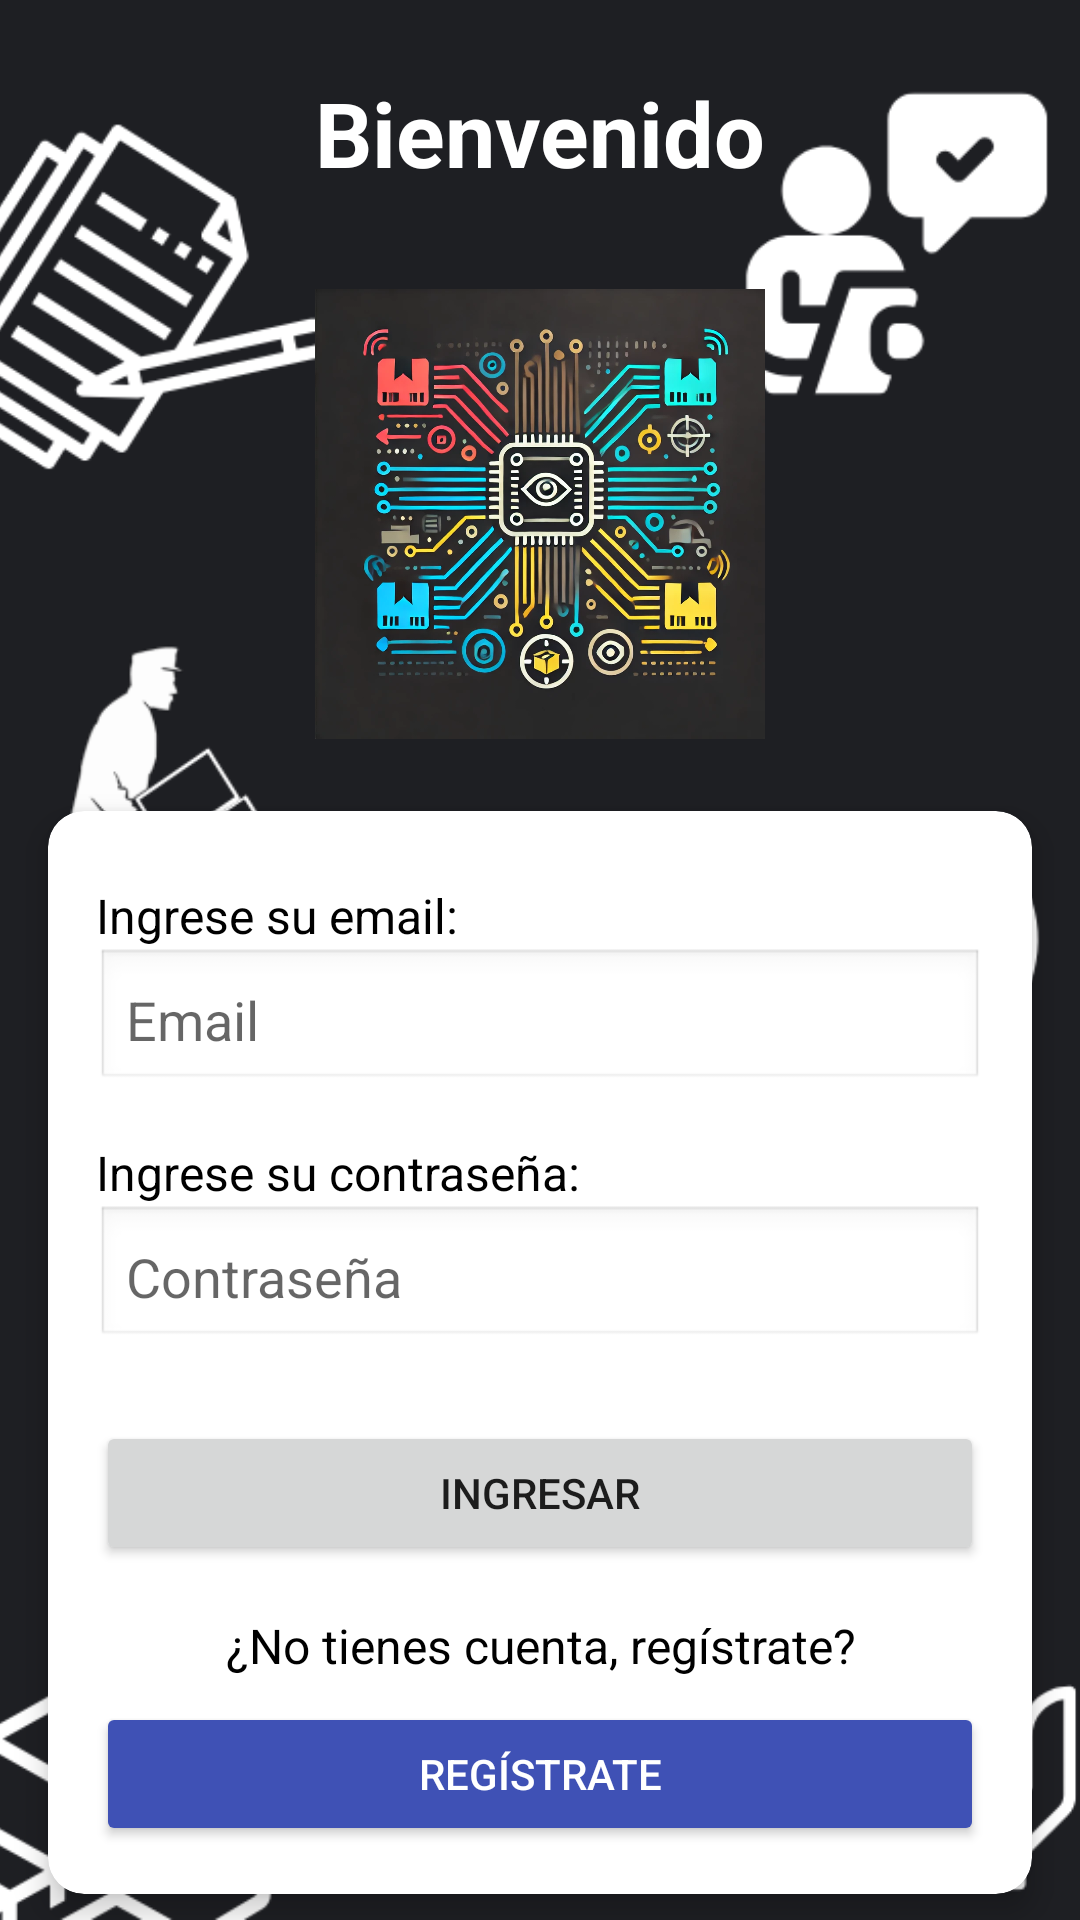

Write the Android layout XML for this screen, with the resource values it uses.
<!-- AndroidManifest.xml: application theme Theme.Applogin -->
<!-- res/layout/activity_main.xml -->
<?xml version="1.0" encoding="utf-8"?>
<androidx.constraintlayout.widget.ConstraintLayout xmlns:android="http://schemas.android.com/apk/res/android"
    xmlns:app="http://schemas.android.com/apk/res-auto"
    xmlns:tools="http://schemas.android.com/tools"
    android:id="@+id/main"
    android:layout_width="match_parent"
    android:layout_height="match_parent"
    tools:context=".MainActivity">

    
    <ImageView
        android:id="@+id/imageBackground"
        android:layout_width="0dp"
        android:layout_height="0dp"
        android:src="@drawable/fondo_de_app"
        android:scaleType="centerCrop"
        android:adjustViewBounds="true"
        android:alpha="1.0"
        app:layout_constraintTop_toTopOf="parent"
        app:layout_constraintBottom_toBottomOf="parent"
        app:layout_constraintStart_toStartOf="parent"
        app:layout_constraintEnd_toEndOf="parent" />

    
    <TextView
        android:id="@+id/textView2"
        android:layout_width="wrap_content"
        android:layout_height="wrap_content"
        android:text="Bienvenido"
        android:textSize="30sp"
        android:textStyle="bold"
        android:textColor="#FFFFFF"
        android:layout_marginTop="24dp"
        app:layout_constraintTop_toTopOf="parent"
        app:layout_constraintStart_toStartOf="parent"
        app:layout_constraintEnd_toEndOf="parent" />

    
    <ImageView
        android:id="@+id/logoImage"
        android:layout_width="250dp"
        android:layout_height="150dp"
        android:src="@drawable/logo_app"
        android:layout_marginTop="32dp"
        app:layout_constraintTop_toBottomOf="@id/textView2"
        app:layout_constraintStart_toStartOf="parent"
        app:layout_constraintEnd_toEndOf="parent" />

    
    <androidx.cardview.widget.CardView
        android:id="@+id/cardLogin"
        android:layout_width="0dp"
        android:layout_height="wrap_content"
        android:layout_marginStart="16dp"
        android:layout_marginEnd="16dp"
        android:layout_marginTop="24dp"
        app:cardCornerRadius="12dp"
        app:cardElevation="6dp"
        android:background="#80FFFFFF"
        app:layout_constraintTop_toBottomOf="@id/logoImage"
        app:layout_constraintStart_toStartOf="parent"
        app:layout_constraintEnd_toEndOf="parent">

        <LinearLayout
            android:layout_width="match_parent"
            android:layout_height="wrap_content"
            android:orientation="vertical"
            android:padding="16dp">

            <TextView
                android:id="@+id/textView"
                android:layout_width="match_parent"
                android:layout_height="wrap_content"
                android:text="Ingrese su email:"
                android:textColor="#000000"
                android:textSize="16sp"
                android:layout_marginTop="8dp" />

            <EditText
                android:id="@+id/emailText"
                android:layout_width="match_parent"
                android:layout_height="wrap_content"
                android:hint="Email"
                android:inputType="textEmailAddress"
                android:background="@android:drawable/edit_text"
                android:padding="10dp" />

            <TextView
                android:id="@+id/textView3"
                android:layout_width="match_parent"
                android:layout_height="wrap_content"
                android:text="Ingrese su contraseña:"
                android:textColor="#000000"
                android:textSize="16sp"
                android:layout_marginTop="16dp" />

            <EditText
                android:id="@+id/contraText"
                android:layout_width="match_parent"
                android:layout_height="wrap_content"
                android:hint="Contraseña"
                android:inputType="textPassword"
                android:background="@android:drawable/edit_text"
                android:padding="10dp" />

            <Button
                android:id="@+id/ingresarbutton"
                android:layout_width="match_parent"
                android:layout_height="wrap_content"
                android:text="Ingresar"
                android:layout_marginTop="24dp" />

            <TextView
                android:id="@+id/textView4"
                android:layout_width="match_parent"
                android:layout_height="wrap_content"
                android:text="¿No tienes cuenta, regístrate?"
                android:textColor="#000000"
                android:gravity="center"
                android:textSize="16sp"
                android:layout_marginTop="16dp" />

            <Button
                android:id="@+id/btnRegistrar"
                android:layout_width="match_parent"
                android:layout_height="wrap_content"
                android:text="Regístrate"
                android:textColor="#FFFFFF"
                android:backgroundTint="#3F51B5"
                android:layout_marginTop="8dp" />
        </LinearLayout>
    </androidx.cardview.widget.CardView>

</androidx.constraintlayout.widget.ConstraintLayout>
<!-- resources referenced by this layout -->
<resources>
  <!-- drawable fondo_de_app: png bitmap (drawable, 80913 bytes) -->
  <!-- drawable logo_app: png bitmap (drawable, 213926 bytes) -->
  <style name="Theme.Applogin" parent="Theme.MaterialComponents.DayNight.DarkActionBar">
          
          <item name="colorPrimary">@color/purple_500</item>
          <item name="colorPrimaryVariant">@color/purple_700</item>
          <item name="colorOnPrimary">@color/white</item>
          
          <item name="colorSecondary">@color/teal_200</item>
          <item name="colorSecondaryVariant">@color/teal_700</item>
          <item name="colorOnSecondary">@color/black</item>
          
          <item name="android:statusBarColor">?attr/colorPrimaryVariant</item>
          
      </style>
  <color name="purple_500">#FF6200EE</color>
  <color name="purple_700">#FF3700B3</color>
  <color name="white">#FFFFFFFF</color>
  <color name="teal_200">#FF03DAC5</color>
  <color name="teal_700">#FF018786</color>
  <color name="black">#FF000000</color>
</resources>
